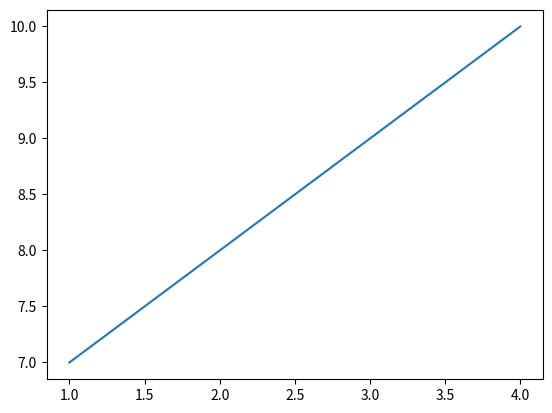

The matplotlib source for this figure: (Note: this script raises an exception after producing the figure.)

import matplotlib.pyplot as plt
x=[1,2,3,4]
y=[7,8,9,10]
plt.plot(x,y)
print(plt.show())

# Print variance and sd of co2_emission for each food_category
print(food_consumption.groupby('food_category')['co2_emission'].agg(['var','std']))

# Create histogram of co2_emission for food_category 'beef'
food_consumption[food_consumption['food_category']=='beef']['co2_emission'].hist()
plt.show()

# Create histogram of co2_emission for food_category 'eggs'
plt.figure()
food_consumption[food_consumption['food_category']=='eggs']['co2_emission'].hist()
plt.show()

# Calculate the deciles of co2_emission
print(np.quantile(food_consumption['co2_emission'],[0,0.1,0.2,0.3,0.4,0.5,0.6,0.7,0.8,0.9,1]))

# Create a histogram of restaurant_groups and show plot
restaurant_groups['group_size'].hist(bins=[2,3,4,5,6])
plt.show()
